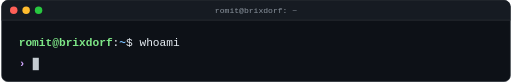
t = 0.00 s
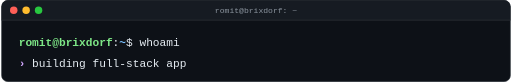
t = 1.54 s
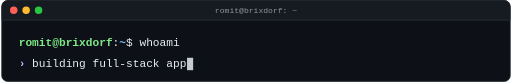
t = 3.38 s
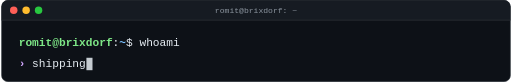
t = 5.00 s
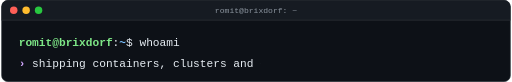
t = 6.71 s
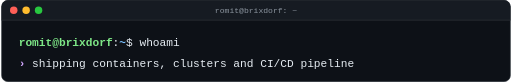
t = 7.62 s

The animated SVG that drew these frames (rendered in a browser with its animation timeline set to each time). Animation: 6 SMIL elements (animate=6); frames cover the first 7.62 s, repeats indefinitely.

<svg xmlns="http://www.w3.org/2000/svg" width="820" height="132" viewBox="0 0 820 132" role="img" aria-label="Terminal: whoami. Romit: building full-stack apps; shipping containers, clusters and CI/CD pipelines; self-hosting awesome software; wayfaring through whatever's new">
<defs>
<clipPath id="c0"><rect x="49.6" y="90" width="0" height="26"><animate attributeName="width" values="0.0;10.8;21.6;32.4;43.2;54.0;64.8;75.6;86.4;97.2;108.0;118.8;129.6;140.4;151.2;162.0;172.8;183.6;194.4;205.2;216.0;226.8;237.6;248.4;259.2;248.4;237.6;226.8;216.0;205.2;194.4;183.6;172.8;162.0;151.2;140.4;129.6;118.8;108.0;97.2;86.4;75.6;64.8;54.0;43.2;32.4;21.6;10.8;0.0;0.0;0.0;0.0;0.0;0.0;0.0;0.0;0.0;0.0;0.0;0.0;0.0;0.0;0.0;0.0;0.0;0.0;0.0;0.0;0.0;0.0;0.0;0.0;0.0;0.0;0.0;0.0;0.0;0.0;0.0;0.0;0.0;0.0;0.0;0.0;0.0;0.0;0.0;0.0;0.0;0.0;0.0;0.0;0.0;0.0;0.0;0.0;0.0;0.0;0.0;0.0;0.0;0.0;0.0;0.0;0.0;0.0;0.0;0.0;0.0;0.0;0.0;0.0;0.0;0.0;0.0;0.0;0.0;0.0;0.0;0.0;0.0;0.0;0.0;0.0;0.0;0.0;0.0;0.0;0.0;0.0;0.0;0.0;0.0;0.0;0.0;0.0;0.0;0.0;0.0;0.0;0.0;0.0;0.0;0.0;0.0;0.0;0.0;0.0;0.0;0.0;0.0;0.0;0.0;0.0;0.0;0.0;0.0;0.0;0.0;0.0;0.0;0.0;0.0;0.0;0.0;0.0;0.0;0.0;0.0;0.0;0.0;0.0;0.0;0.0;0.0;0.0;0.0;0.0;0.0;0.0;0.0;0.0;0.0;0.0;0.0;0.0;0.0;0.0;0.0;0.0;0.0;0.0;0.0;0.0;0.0;0.0;0.0;0.0;0.0;0.0;0.0;0.0;0.0;0.0;0.0;0.0;0.0;0.0;0.0;0.0;0.0;0.0;0.0;0.0;0.0;0.0;0.0;0.0;0.0;0.0;0.0;0.0;0.0;0.0;0.0;0.0;0.0;0.0;0.0;0.0;0.0;0.0;0.0;0.0;0.0;0.0;0.0;0.0;0.0;0.0;0.0;0.0;0.0;0.0;0.0;0.0;0.0;0.0;0.0;0.0;0.0;0.0;0.0;0.0;0.0;0.0;0.0;0.0;0.0;0.0;0.0;0.0;0.0;0.0;0.0;0.0;0.0;0.0;0.0;0.0;0.0;0.0" keyTimes="0.00000;0.00302;0.00604;0.00906;0.01208;0.01510;0.01811;0.02113;0.02415;0.02717;0.03019;0.03321;0.03623;0.03925;0.04227;0.04529;0.04830;0.05132;0.05434;0.05736;0.06038;0.06340;0.06642;0.06944;0.07246;0.15606;0.15745;0.15885;0.16024;0.16163;0.16303;0.16442;0.16582;0.16721;0.16860;0.17000;0.17139;0.17278;0.17418;0.17557;0.17696;0.17836;0.17975;0.18114;0.18254;0.18393;0.18532;0.18672;0.18811;0.20808;0.21110;0.21412;0.21714;0.22016;0.22318;0.22620;0.22922;0.23223;0.23525;0.23827;0.24129;0.24431;0.24733;0.25035;0.25337;0.25639;0.25941;0.26242;0.26544;0.26846;0.27148;0.27450;0.27752;0.28054;0.28356;0.28658;0.28960;0.29261;0.29563;0.29865;0.30167;0.30469;0.30771;0.31073;0.31375;0.31677;0.31979;0.32281;0.32582;0.32884;0.33186;0.33488;0.33790;0.34092;0.34394;0.34696;0.34998;0.35300;0.35601;0.43962;0.44101;0.44241;0.44380;0.44519;0.44659;0.44798;0.44937;0.45077;0.45216;0.45355;0.45495;0.45634;0.45773;0.45913;0.46052;0.46191;0.46331;0.46470;0.46609;0.46749;0.46888;0.47027;0.47167;0.47306;0.47445;0.47585;0.47724;0.47863;0.48003;0.48142;0.48281;0.48421;0.48560;0.48699;0.48839;0.48978;0.49118;0.49257;0.49396;0.49536;0.49675;0.49814;0.49954;0.50093;0.50232;0.50372;0.50511;0.50650;0.52647;0.52949;0.53251;0.53553;0.53855;0.54157;0.54459;0.54761;0.55063;0.55365;0.55667;0.55968;0.56270;0.56572;0.56874;0.57176;0.57478;0.57780;0.58082;0.58384;0.58686;0.58987;0.59289;0.59591;0.59893;0.60195;0.60497;0.60799;0.61101;0.61403;0.69763;0.69902;0.70042;0.70181;0.70320;0.70460;0.70599;0.70739;0.70878;0.71017;0.71157;0.71296;0.71435;0.71575;0.71714;0.71853;0.71993;0.72132;0.72271;0.72411;0.72550;0.72689;0.72829;0.72968;0.73107;0.73247;0.73386;0.73525;0.73665;0.75662;0.75964;0.76266;0.76568;0.76869;0.77171;0.77473;0.77775;0.78077;0.78379;0.78681;0.78983;0.79285;0.79587;0.79889;0.80190;0.80492;0.80794;0.81096;0.81398;0.81700;0.82002;0.82304;0.82606;0.82908;0.83209;0.83511;0.83813;0.84115;0.84417;0.84719;0.85021;0.85323;0.93683;0.93823;0.93962;0.94101;0.94241;0.94380;0.94519;0.94659;0.94798;0.94937;0.95077;0.95216;0.95355;0.95495;0.95634;0.95773;0.95913;0.96052;0.96191;0.96331;0.96470;0.96609;0.96749;0.96888;0.97027;0.97167;0.97306;0.97445;0.97585;0.97724;0.97863;0.98003" calcMode="discrete" dur="21.53s" repeatCount="indefinite"/></rect></clipPath>
<clipPath id="c1"><rect x="49.6" y="90" width="0" height="26"><animate attributeName="width" values="0.0;0.0;0.0;0.0;0.0;0.0;0.0;0.0;0.0;0.0;0.0;0.0;0.0;0.0;0.0;0.0;0.0;0.0;0.0;0.0;0.0;0.0;0.0;0.0;0.0;0.0;0.0;0.0;0.0;0.0;0.0;0.0;0.0;0.0;0.0;0.0;0.0;0.0;0.0;0.0;0.0;0.0;0.0;0.0;0.0;0.0;0.0;0.0;0.0;0.0;10.8;21.6;32.4;43.2;54.0;64.8;75.6;86.4;97.2;108.0;118.8;129.6;140.4;151.2;162.0;172.8;183.6;194.4;205.2;216.0;226.8;237.6;248.4;259.2;270.0;280.8;291.6;302.4;313.2;324.0;334.8;345.6;356.4;367.2;378.0;388.8;399.6;410.4;421.2;432.0;442.8;453.6;464.4;475.2;486.0;496.8;507.6;518.4;529.2;518.4;507.6;496.8;486.0;475.2;464.4;453.6;442.8;432.0;421.2;410.4;399.6;388.8;378.0;367.2;356.4;345.6;334.8;324.0;313.2;302.4;291.6;280.8;270.0;259.2;248.4;237.6;226.8;216.0;205.2;194.4;183.6;172.8;162.0;151.2;140.4;129.6;118.8;108.0;97.2;86.4;75.6;64.8;54.0;43.2;32.4;21.6;10.8;0.0;0.0;0.0;0.0;0.0;0.0;0.0;0.0;0.0;0.0;0.0;0.0;0.0;0.0;0.0;0.0;0.0;0.0;0.0;0.0;0.0;0.0;0.0;0.0;0.0;0.0;0.0;0.0;0.0;0.0;0.0;0.0;0.0;0.0;0.0;0.0;0.0;0.0;0.0;0.0;0.0;0.0;0.0;0.0;0.0;0.0;0.0;0.0;0.0;0.0;0.0;0.0;0.0;0.0;0.0;0.0;0.0;0.0;0.0;0.0;0.0;0.0;0.0;0.0;0.0;0.0;0.0;0.0;0.0;0.0;0.0;0.0;0.0;0.0;0.0;0.0;0.0;0.0;0.0;0.0;0.0;0.0;0.0;0.0;0.0;0.0;0.0;0.0;0.0;0.0;0.0;0.0;0.0;0.0;0.0;0.0;0.0;0.0;0.0;0.0;0.0;0.0;0.0;0.0;0.0;0.0;0.0;0.0;0.0;0.0;0.0;0.0;0.0;0.0;0.0;0.0;0.0;0.0;0.0;0.0;0.0;0.0;0.0;0.0;0.0" keyTimes="0.00000;0.00302;0.00604;0.00906;0.01208;0.01510;0.01811;0.02113;0.02415;0.02717;0.03019;0.03321;0.03623;0.03925;0.04227;0.04529;0.04830;0.05132;0.05434;0.05736;0.06038;0.06340;0.06642;0.06944;0.07246;0.15606;0.15745;0.15885;0.16024;0.16163;0.16303;0.16442;0.16582;0.16721;0.16860;0.17000;0.17139;0.17278;0.17418;0.17557;0.17696;0.17836;0.17975;0.18114;0.18254;0.18393;0.18532;0.18672;0.18811;0.20808;0.21110;0.21412;0.21714;0.22016;0.22318;0.22620;0.22922;0.23223;0.23525;0.23827;0.24129;0.24431;0.24733;0.25035;0.25337;0.25639;0.25941;0.26242;0.26544;0.26846;0.27148;0.27450;0.27752;0.28054;0.28356;0.28658;0.28960;0.29261;0.29563;0.29865;0.30167;0.30469;0.30771;0.31073;0.31375;0.31677;0.31979;0.32281;0.32582;0.32884;0.33186;0.33488;0.33790;0.34092;0.34394;0.34696;0.34998;0.35300;0.35601;0.43962;0.44101;0.44241;0.44380;0.44519;0.44659;0.44798;0.44937;0.45077;0.45216;0.45355;0.45495;0.45634;0.45773;0.45913;0.46052;0.46191;0.46331;0.46470;0.46609;0.46749;0.46888;0.47027;0.47167;0.47306;0.47445;0.47585;0.47724;0.47863;0.48003;0.48142;0.48281;0.48421;0.48560;0.48699;0.48839;0.48978;0.49118;0.49257;0.49396;0.49536;0.49675;0.49814;0.49954;0.50093;0.50232;0.50372;0.50511;0.50650;0.52647;0.52949;0.53251;0.53553;0.53855;0.54157;0.54459;0.54761;0.55063;0.55365;0.55667;0.55968;0.56270;0.56572;0.56874;0.57176;0.57478;0.57780;0.58082;0.58384;0.58686;0.58987;0.59289;0.59591;0.59893;0.60195;0.60497;0.60799;0.61101;0.61403;0.69763;0.69902;0.70042;0.70181;0.70320;0.70460;0.70599;0.70739;0.70878;0.71017;0.71157;0.71296;0.71435;0.71575;0.71714;0.71853;0.71993;0.72132;0.72271;0.72411;0.72550;0.72689;0.72829;0.72968;0.73107;0.73247;0.73386;0.73525;0.73665;0.75662;0.75964;0.76266;0.76568;0.76869;0.77171;0.77473;0.77775;0.78077;0.78379;0.78681;0.78983;0.79285;0.79587;0.79889;0.80190;0.80492;0.80794;0.81096;0.81398;0.81700;0.82002;0.82304;0.82606;0.82908;0.83209;0.83511;0.83813;0.84115;0.84417;0.84719;0.85021;0.85323;0.93683;0.93823;0.93962;0.94101;0.94241;0.94380;0.94519;0.94659;0.94798;0.94937;0.95077;0.95216;0.95355;0.95495;0.95634;0.95773;0.95913;0.96052;0.96191;0.96331;0.96470;0.96609;0.96749;0.96888;0.97027;0.97167;0.97306;0.97445;0.97585;0.97724;0.97863;0.98003" calcMode="discrete" dur="21.53s" repeatCount="indefinite"/></rect></clipPath>
<clipPath id="c2"><rect x="49.6" y="90" width="0" height="26"><animate attributeName="width" values="0.0;0.0;0.0;0.0;0.0;0.0;0.0;0.0;0.0;0.0;0.0;0.0;0.0;0.0;0.0;0.0;0.0;0.0;0.0;0.0;0.0;0.0;0.0;0.0;0.0;0.0;0.0;0.0;0.0;0.0;0.0;0.0;0.0;0.0;0.0;0.0;0.0;0.0;0.0;0.0;0.0;0.0;0.0;0.0;0.0;0.0;0.0;0.0;0.0;0.0;0.0;0.0;0.0;0.0;0.0;0.0;0.0;0.0;0.0;0.0;0.0;0.0;0.0;0.0;0.0;0.0;0.0;0.0;0.0;0.0;0.0;0.0;0.0;0.0;0.0;0.0;0.0;0.0;0.0;0.0;0.0;0.0;0.0;0.0;0.0;0.0;0.0;0.0;0.0;0.0;0.0;0.0;0.0;0.0;0.0;0.0;0.0;0.0;0.0;0.0;0.0;0.0;0.0;0.0;0.0;0.0;0.0;0.0;0.0;0.0;0.0;0.0;0.0;0.0;0.0;0.0;0.0;0.0;0.0;0.0;0.0;0.0;0.0;0.0;0.0;0.0;0.0;0.0;0.0;0.0;0.0;0.0;0.0;0.0;0.0;0.0;0.0;0.0;0.0;0.0;0.0;0.0;0.0;0.0;0.0;0.0;0.0;0.0;0.0;10.8;21.6;32.4;43.2;54.0;64.8;75.6;86.4;97.2;108.0;118.8;129.6;140.4;151.2;162.0;172.8;183.6;194.4;205.2;216.0;226.8;237.6;248.4;259.2;270.0;280.8;291.6;302.4;313.2;302.4;291.6;280.8;270.0;259.2;248.4;237.6;226.8;216.0;205.2;194.4;183.6;172.8;162.0;151.2;140.4;129.6;118.8;108.0;97.2;86.4;75.6;64.8;54.0;43.2;32.4;21.6;10.8;0.0;0.0;0.0;0.0;0.0;0.0;0.0;0.0;0.0;0.0;0.0;0.0;0.0;0.0;0.0;0.0;0.0;0.0;0.0;0.0;0.0;0.0;0.0;0.0;0.0;0.0;0.0;0.0;0.0;0.0;0.0;0.0;0.0;0.0;0.0;0.0;0.0;0.0;0.0;0.0;0.0;0.0;0.0;0.0;0.0;0.0;0.0;0.0;0.0;0.0;0.0;0.0;0.0;0.0;0.0;0.0;0.0;0.0;0.0;0.0;0.0;0.0;0.0;0.0;0.0;0.0" keyTimes="0.00000;0.00302;0.00604;0.00906;0.01208;0.01510;0.01811;0.02113;0.02415;0.02717;0.03019;0.03321;0.03623;0.03925;0.04227;0.04529;0.04830;0.05132;0.05434;0.05736;0.06038;0.06340;0.06642;0.06944;0.07246;0.15606;0.15745;0.15885;0.16024;0.16163;0.16303;0.16442;0.16582;0.16721;0.16860;0.17000;0.17139;0.17278;0.17418;0.17557;0.17696;0.17836;0.17975;0.18114;0.18254;0.18393;0.18532;0.18672;0.18811;0.20808;0.21110;0.21412;0.21714;0.22016;0.22318;0.22620;0.22922;0.23223;0.23525;0.23827;0.24129;0.24431;0.24733;0.25035;0.25337;0.25639;0.25941;0.26242;0.26544;0.26846;0.27148;0.27450;0.27752;0.28054;0.28356;0.28658;0.28960;0.29261;0.29563;0.29865;0.30167;0.30469;0.30771;0.31073;0.31375;0.31677;0.31979;0.32281;0.32582;0.32884;0.33186;0.33488;0.33790;0.34092;0.34394;0.34696;0.34998;0.35300;0.35601;0.43962;0.44101;0.44241;0.44380;0.44519;0.44659;0.44798;0.44937;0.45077;0.45216;0.45355;0.45495;0.45634;0.45773;0.45913;0.46052;0.46191;0.46331;0.46470;0.46609;0.46749;0.46888;0.47027;0.47167;0.47306;0.47445;0.47585;0.47724;0.47863;0.48003;0.48142;0.48281;0.48421;0.48560;0.48699;0.48839;0.48978;0.49118;0.49257;0.49396;0.49536;0.49675;0.49814;0.49954;0.50093;0.50232;0.50372;0.50511;0.50650;0.52647;0.52949;0.53251;0.53553;0.53855;0.54157;0.54459;0.54761;0.55063;0.55365;0.55667;0.55968;0.56270;0.56572;0.56874;0.57176;0.57478;0.57780;0.58082;0.58384;0.58686;0.58987;0.59289;0.59591;0.59893;0.60195;0.60497;0.60799;0.61101;0.61403;0.69763;0.69902;0.70042;0.70181;0.70320;0.70460;0.70599;0.70739;0.70878;0.71017;0.71157;0.71296;0.71435;0.71575;0.71714;0.71853;0.71993;0.72132;0.72271;0.72411;0.72550;0.72689;0.72829;0.72968;0.73107;0.73247;0.73386;0.73525;0.73665;0.75662;0.75964;0.76266;0.76568;0.76869;0.77171;0.77473;0.77775;0.78077;0.78379;0.78681;0.78983;0.79285;0.79587;0.79889;0.80190;0.80492;0.80794;0.81096;0.81398;0.81700;0.82002;0.82304;0.82606;0.82908;0.83209;0.83511;0.83813;0.84115;0.84417;0.84719;0.85021;0.85323;0.93683;0.93823;0.93962;0.94101;0.94241;0.94380;0.94519;0.94659;0.94798;0.94937;0.95077;0.95216;0.95355;0.95495;0.95634;0.95773;0.95913;0.96052;0.96191;0.96331;0.96470;0.96609;0.96749;0.96888;0.97027;0.97167;0.97306;0.97445;0.97585;0.97724;0.97863;0.98003" calcMode="discrete" dur="21.53s" repeatCount="indefinite"/></rect></clipPath>
<clipPath id="c3"><rect x="49.6" y="90" width="0" height="26"><animate attributeName="width" values="0.0;0.0;0.0;0.0;0.0;0.0;0.0;0.0;0.0;0.0;0.0;0.0;0.0;0.0;0.0;0.0;0.0;0.0;0.0;0.0;0.0;0.0;0.0;0.0;0.0;0.0;0.0;0.0;0.0;0.0;0.0;0.0;0.0;0.0;0.0;0.0;0.0;0.0;0.0;0.0;0.0;0.0;0.0;0.0;0.0;0.0;0.0;0.0;0.0;0.0;0.0;0.0;0.0;0.0;0.0;0.0;0.0;0.0;0.0;0.0;0.0;0.0;0.0;0.0;0.0;0.0;0.0;0.0;0.0;0.0;0.0;0.0;0.0;0.0;0.0;0.0;0.0;0.0;0.0;0.0;0.0;0.0;0.0;0.0;0.0;0.0;0.0;0.0;0.0;0.0;0.0;0.0;0.0;0.0;0.0;0.0;0.0;0.0;0.0;0.0;0.0;0.0;0.0;0.0;0.0;0.0;0.0;0.0;0.0;0.0;0.0;0.0;0.0;0.0;0.0;0.0;0.0;0.0;0.0;0.0;0.0;0.0;0.0;0.0;0.0;0.0;0.0;0.0;0.0;0.0;0.0;0.0;0.0;0.0;0.0;0.0;0.0;0.0;0.0;0.0;0.0;0.0;0.0;0.0;0.0;0.0;0.0;0.0;0.0;0.0;0.0;0.0;0.0;0.0;0.0;0.0;0.0;0.0;0.0;0.0;0.0;0.0;0.0;0.0;0.0;0.0;0.0;0.0;0.0;0.0;0.0;0.0;0.0;0.0;0.0;0.0;0.0;0.0;0.0;0.0;0.0;0.0;0.0;0.0;0.0;0.0;0.0;0.0;0.0;0.0;0.0;0.0;0.0;0.0;0.0;0.0;0.0;0.0;0.0;0.0;0.0;0.0;0.0;0.0;0.0;0.0;0.0;0.0;10.8;21.6;32.4;43.2;54.0;64.8;75.6;86.4;97.2;108.0;118.8;129.6;140.4;151.2;162.0;172.8;183.6;194.4;205.2;216.0;226.8;237.6;248.4;259.2;270.0;280.8;291.6;302.4;313.2;324.0;334.8;345.6;334.8;324.0;313.2;302.4;291.6;280.8;270.0;259.2;248.4;237.6;226.8;216.0;205.2;194.4;183.6;172.8;162.0;151.2;140.4;129.6;118.8;108.0;97.2;86.4;75.6;64.8;54.0;43.2;32.4;21.6;10.8;0.0" keyTimes="0.00000;0.00302;0.00604;0.00906;0.01208;0.01510;0.01811;0.02113;0.02415;0.02717;0.03019;0.03321;0.03623;0.03925;0.04227;0.04529;0.04830;0.05132;0.05434;0.05736;0.06038;0.06340;0.06642;0.06944;0.07246;0.15606;0.15745;0.15885;0.16024;0.16163;0.16303;0.16442;0.16582;0.16721;0.16860;0.17000;0.17139;0.17278;0.17418;0.17557;0.17696;0.17836;0.17975;0.18114;0.18254;0.18393;0.18532;0.18672;0.18811;0.20808;0.21110;0.21412;0.21714;0.22016;0.22318;0.22620;0.22922;0.23223;0.23525;0.23827;0.24129;0.24431;0.24733;0.25035;0.25337;0.25639;0.25941;0.26242;0.26544;0.26846;0.27148;0.27450;0.27752;0.28054;0.28356;0.28658;0.28960;0.29261;0.29563;0.29865;0.30167;0.30469;0.30771;0.31073;0.31375;0.31677;0.31979;0.32281;0.32582;0.32884;0.33186;0.33488;0.33790;0.34092;0.34394;0.34696;0.34998;0.35300;0.35601;0.43962;0.44101;0.44241;0.44380;0.44519;0.44659;0.44798;0.44937;0.45077;0.45216;0.45355;0.45495;0.45634;0.45773;0.45913;0.46052;0.46191;0.46331;0.46470;0.46609;0.46749;0.46888;0.47027;0.47167;0.47306;0.47445;0.47585;0.47724;0.47863;0.48003;0.48142;0.48281;0.48421;0.48560;0.48699;0.48839;0.48978;0.49118;0.49257;0.49396;0.49536;0.49675;0.49814;0.49954;0.50093;0.50232;0.50372;0.50511;0.50650;0.52647;0.52949;0.53251;0.53553;0.53855;0.54157;0.54459;0.54761;0.55063;0.55365;0.55667;0.55968;0.56270;0.56572;0.56874;0.57176;0.57478;0.57780;0.58082;0.58384;0.58686;0.58987;0.59289;0.59591;0.59893;0.60195;0.60497;0.60799;0.61101;0.61403;0.69763;0.69902;0.70042;0.70181;0.70320;0.70460;0.70599;0.70739;0.70878;0.71017;0.71157;0.71296;0.71435;0.71575;0.71714;0.71853;0.71993;0.72132;0.72271;0.72411;0.72550;0.72689;0.72829;0.72968;0.73107;0.73247;0.73386;0.73525;0.73665;0.75662;0.75964;0.76266;0.76568;0.76869;0.77171;0.77473;0.77775;0.78077;0.78379;0.78681;0.78983;0.79285;0.79587;0.79889;0.80190;0.80492;0.80794;0.81096;0.81398;0.81700;0.82002;0.82304;0.82606;0.82908;0.83209;0.83511;0.83813;0.84115;0.84417;0.84719;0.85021;0.85323;0.93683;0.93823;0.93962;0.94101;0.94241;0.94380;0.94519;0.94659;0.94798;0.94937;0.95077;0.95216;0.95355;0.95495;0.95634;0.95773;0.95913;0.96052;0.96191;0.96331;0.96470;0.96609;0.96749;0.96888;0.97027;0.97167;0.97306;0.97445;0.97585;0.97724;0.97863;0.98003" calcMode="discrete" dur="21.53s" repeatCount="indefinite"/></rect></clipPath>
</defs>
<title>whoami: building full-stack apps; shipping containers, clusters and CI/CD pipelines; self-hosting awesome software; wayfaring through whatever's new</title>
<rect x="0.5" y="0.5" width="819" height="131" rx="10" fill="#0d1117" stroke="#30363d"/>
<path d="M10.5 0.5 H809.5 A10 10 0 0 1 819.5 10.5 V32.5 H0.5 V10.5 A10 10 0 0 1 10.5 0.5 Z" fill="#161b22"/>
<line x1="0.5" y1="32.5" x2="819.5" y2="32.5" stroke="#30363d"/>
<circle cx="20" cy="16.5" r="6" fill="#ff5f57"/>
<circle cx="40" cy="16.5" r="6" fill="#febc2e"/>
<circle cx="60" cy="16.5" r="6" fill="#28c840"/>
<g font-family="ui-monospace, SFMono-Regular, Menlo, Consolas, 'Liberation Mono', monospace" font-size="18">
<text x="410.0" y="21.5" fill="#8b949e" font-size="13" text-anchor="middle">romit@brixdorf: ~</text>
<text x="28.0" y="74" fill="#7ee787" font-weight="600" textLength="151.2" lengthAdjust="spacingAndGlyphs">romit@brixdorf</text>
<text x="179.2" y="74" fill="#e6edf3" font-weight="400" textLength="10.8" lengthAdjust="spacingAndGlyphs">:</text>
<text x="190.0" y="74" fill="#79c0ff" font-weight="600" textLength="10.8" lengthAdjust="spacingAndGlyphs">~</text>
<text x="200.8" y="74" fill="#e6edf3" font-weight="400" textLength="10.8" lengthAdjust="spacingAndGlyphs">$</text>
<text x="222.4" y="74" fill="#e6edf3" font-weight="400" textLength="64.8" lengthAdjust="spacingAndGlyphs">whoami</text>
<text x="28.0" y="108" fill="#d2a8ff" font-weight="700" textLength="10.8" lengthAdjust="spacingAndGlyphs">›</text>
<g clip-path="url(#c0)"><text x="49.6" y="108" fill="#e6edf3" font-weight="400" textLength="259.2" lengthAdjust="spacingAndGlyphs">building full-stack apps</text></g>
<g clip-path="url(#c1)"><text x="49.6" y="108" fill="#e6edf3" font-weight="400" textLength="529.2" lengthAdjust="spacingAndGlyphs">shipping containers, clusters and CI/CD pipelines</text></g>
<g clip-path="url(#c2)"><text x="49.6" y="108" fill="#e6edf3" font-weight="400" textLength="313.2" lengthAdjust="spacingAndGlyphs">self-hosting awesome software</text></g>
<g clip-path="url(#c3)"><text x="49.6" y="108" fill="#e6edf3" font-weight="400" textLength="345.6" lengthAdjust="spacingAndGlyphs">wayfaring through whatever's new</text></g>
<rect x="50.6" y="93" width="9.8" height="20" fill="#e6edf3" opacity="0.85"><animate attributeName="x" values="50.6;61.4;72.2;83.0;93.8;104.6;115.4;126.2;137.0;147.8;158.6;169.4;180.2;191.0;201.8;212.6;223.4;234.2;245.0;255.8;266.6;277.4;288.2;299.0;309.8;299.0;288.2;277.4;266.6;255.8;245.0;234.2;223.4;212.6;201.8;191.0;180.2;169.4;158.6;147.8;137.0;126.2;115.4;104.6;93.8;83.0;72.2;61.4;50.6;50.6;61.4;72.2;83.0;93.8;104.6;115.4;126.2;137.0;147.8;158.6;169.4;180.2;191.0;201.8;212.6;223.4;234.2;245.0;255.8;266.6;277.4;288.2;299.0;309.8;320.6;331.4;342.2;353.0;363.8;374.6;385.4;396.2;407.0;417.8;428.6;439.4;450.2;461.0;471.8;482.6;493.4;504.2;515.0;525.8;536.6;547.4;558.2;569.0;579.8;569.0;558.2;547.4;536.6;525.8;515.0;504.2;493.4;482.6;471.8;461.0;450.2;439.4;428.6;417.8;407.0;396.2;385.4;374.6;363.8;353.0;342.2;331.4;320.6;309.8;299.0;288.2;277.4;266.6;255.8;245.0;234.2;223.4;212.6;201.8;191.0;180.2;169.4;158.6;147.8;137.0;126.2;115.4;104.6;93.8;83.0;72.2;61.4;50.6;50.6;61.4;72.2;83.0;93.8;104.6;115.4;126.2;137.0;147.8;158.6;169.4;180.2;191.0;201.8;212.6;223.4;234.2;245.0;255.8;266.6;277.4;288.2;299.0;309.8;320.6;331.4;342.2;353.0;363.8;353.0;342.2;331.4;320.6;309.8;299.0;288.2;277.4;266.6;255.8;245.0;234.2;223.4;212.6;201.8;191.0;180.2;169.4;158.6;147.8;137.0;126.2;115.4;104.6;93.8;83.0;72.2;61.4;50.6;50.6;61.4;72.2;83.0;93.8;104.6;115.4;126.2;137.0;147.8;158.6;169.4;180.2;191.0;201.8;212.6;223.4;234.2;245.0;255.8;266.6;277.4;288.2;299.0;309.8;320.6;331.4;342.2;353.0;363.8;374.6;385.4;396.2;385.4;374.6;363.8;353.0;342.2;331.4;320.6;309.8;299.0;288.2;277.4;266.6;255.8;245.0;234.2;223.4;212.6;201.8;191.0;180.2;169.4;158.6;147.8;137.0;126.2;115.4;104.6;93.8;83.0;72.2;61.4;50.6" keyTimes="0.00000;0.00302;0.00604;0.00906;0.01208;0.01510;0.01811;0.02113;0.02415;0.02717;0.03019;0.03321;0.03623;0.03925;0.04227;0.04529;0.04830;0.05132;0.05434;0.05736;0.06038;0.06340;0.06642;0.06944;0.07246;0.15606;0.15745;0.15885;0.16024;0.16163;0.16303;0.16442;0.16582;0.16721;0.16860;0.17000;0.17139;0.17278;0.17418;0.17557;0.17696;0.17836;0.17975;0.18114;0.18254;0.18393;0.18532;0.18672;0.18811;0.20808;0.21110;0.21412;0.21714;0.22016;0.22318;0.22620;0.22922;0.23223;0.23525;0.23827;0.24129;0.24431;0.24733;0.25035;0.25337;0.25639;0.25941;0.26242;0.26544;0.26846;0.27148;0.27450;0.27752;0.28054;0.28356;0.28658;0.28960;0.29261;0.29563;0.29865;0.30167;0.30469;0.30771;0.31073;0.31375;0.31677;0.31979;0.32281;0.32582;0.32884;0.33186;0.33488;0.33790;0.34092;0.34394;0.34696;0.34998;0.35300;0.35601;0.43962;0.44101;0.44241;0.44380;0.44519;0.44659;0.44798;0.44937;0.45077;0.45216;0.45355;0.45495;0.45634;0.45773;0.45913;0.46052;0.46191;0.46331;0.46470;0.46609;0.46749;0.46888;0.47027;0.47167;0.47306;0.47445;0.47585;0.47724;0.47863;0.48003;0.48142;0.48281;0.48421;0.48560;0.48699;0.48839;0.48978;0.49118;0.49257;0.49396;0.49536;0.49675;0.49814;0.49954;0.50093;0.50232;0.50372;0.50511;0.50650;0.52647;0.52949;0.53251;0.53553;0.53855;0.54157;0.54459;0.54761;0.55063;0.55365;0.55667;0.55968;0.56270;0.56572;0.56874;0.57176;0.57478;0.57780;0.58082;0.58384;0.58686;0.58987;0.59289;0.59591;0.59893;0.60195;0.60497;0.60799;0.61101;0.61403;0.69763;0.69902;0.70042;0.70181;0.70320;0.70460;0.70599;0.70739;0.70878;0.71017;0.71157;0.71296;0.71435;0.71575;0.71714;0.71853;0.71993;0.72132;0.72271;0.72411;0.72550;0.72689;0.72829;0.72968;0.73107;0.73247;0.73386;0.73525;0.73665;0.75662;0.75964;0.76266;0.76568;0.76869;0.77171;0.77473;0.77775;0.78077;0.78379;0.78681;0.78983;0.79285;0.79587;0.79889;0.80190;0.80492;0.80794;0.81096;0.81398;0.81700;0.82002;0.82304;0.82606;0.82908;0.83209;0.83511;0.83813;0.84115;0.84417;0.84719;0.85021;0.85323;0.93683;0.93823;0.93962;0.94101;0.94241;0.94380;0.94519;0.94659;0.94798;0.94937;0.95077;0.95216;0.95355;0.95495;0.95634;0.95773;0.95913;0.96052;0.96191;0.96331;0.96470;0.96609;0.96749;0.96888;0.97027;0.97167;0.97306;0.97445;0.97585;0.97724;0.97863;0.98003" calcMode="discrete" dur="21.53s" repeatCount="indefinite"/><animate attributeName="opacity" values="0.85;0" keyTimes="0;0.5" calcMode="discrete" dur="1s" repeatCount="indefinite"/></rect>
</g>
</svg>
